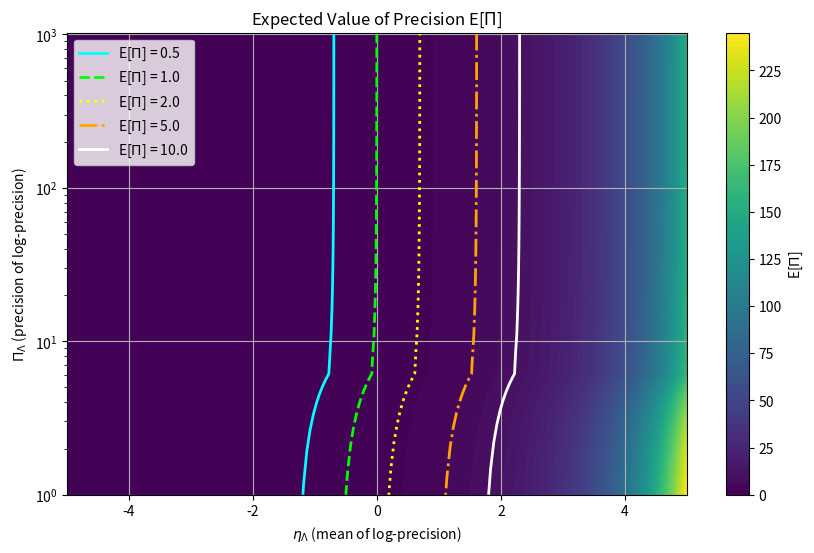
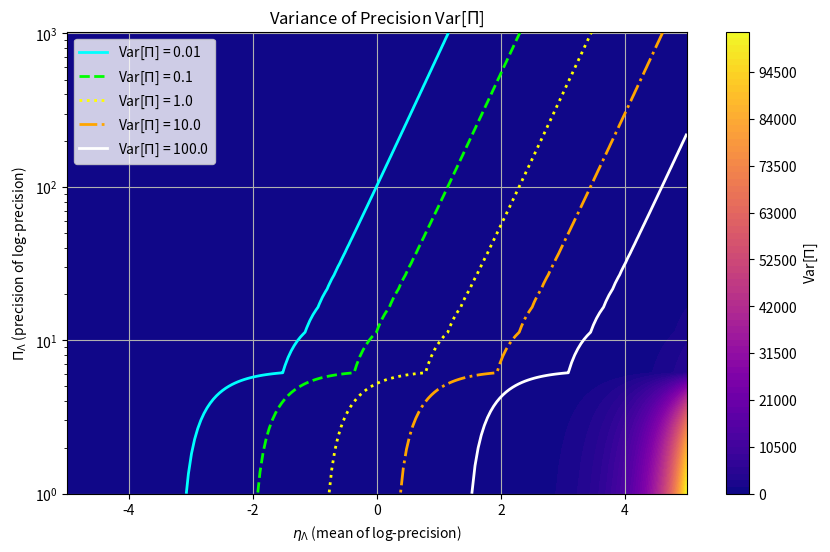
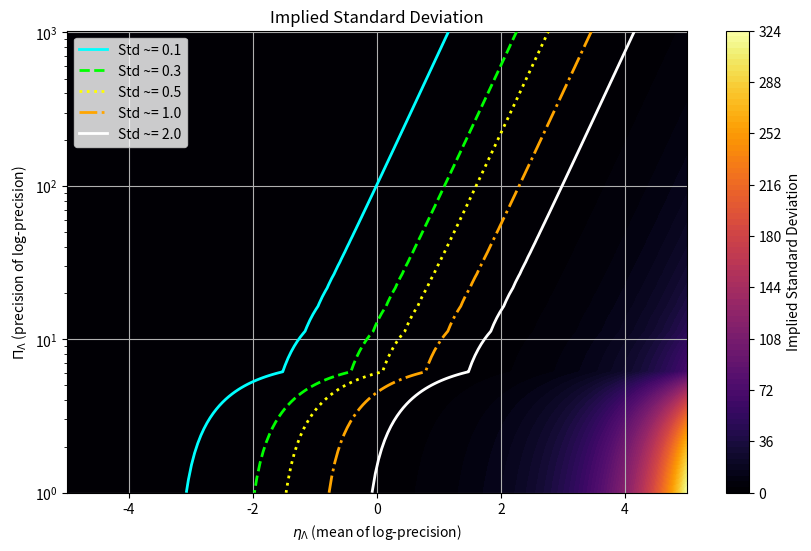

Source code (Python) for these figures, in order:
from pathlib import Path

import matplotlib.pyplot as plt
from matplotlib.lines import Line2D
import numpy as np


def compute_log_to_precision_grid(eta_range=(-5.0, 5.0), pi_range=(1.0, 1024.0), points=200):
    eta_vals = np.linspace(*eta_range, points)
    pi_vals = np.linspace(*pi_range, points)
    eta_lambda, pi_lambda = np.meshgrid(eta_vals, pi_vals)
    expected_precision = np.exp(eta_lambda + 0.5 / pi_lambda)
    variance_precision = (np.exp(1 / pi_lambda) - 1) * np.exp(2 * eta_lambda + 1 / pi_lambda)
    std_precision = np.sqrt(variance_precision)
    return eta_lambda, pi_lambda, expected_precision, variance_precision, std_precision


def save_log_to_precision_plots(output_dir="."):
    output = Path(output_dir)
    output.mkdir(parents=True, exist_ok=True)
    eta_lambda, pi_lambda, expected_precision, variance_precision, std_precision = compute_log_to_precision_grid()

    saved = [
        _save_contour(
            eta_lambda,
            pi_lambda,
            expected_precision,
            levels=[0.5, 1.0, 2.0, 5.0, 10.0],
            filename=output / "precision_eta.pdf",
            title=r"Expected Value of Precision E[$\Pi$]",
            colorbar_label=r"E[$\Pi$]",
            x_label=r"$\eta_\Lambda$ (mean of log-precision)",
            y_label=r"$\Pi_\Lambda$ (precision of log-precision)",
            legend_label=lambda level: rf"E[$\Pi$] = {level}",
            cmap="viridis",
        ),
        _save_contour(
            eta_lambda,
            pi_lambda,
            variance_precision,
            levels=[0.01, 0.1, 1.0, 10.0, 100.0],
            filename=output / "precision_var.pdf",
            title=r"Variance of Precision Var[$\Pi$]",
            colorbar_label=r"Var[$\Pi$]",
            x_label=r"$\eta_\Lambda$ (mean of log-precision)",
            y_label=r"$\Pi_\Lambda$ (precision of log-precision)",
            legend_label=lambda level: rf"Var[$\Pi$] = {level}",
            cmap="plasma",
        ),
        _save_contour(
            eta_lambda,
            pi_lambda,
            std_precision,
            levels=[0.1, 0.3, 0.5, 1.0, 2.0],
            filename=output / "precision_std.pdf",
            title="Implied Standard Deviation",
            colorbar_label=r"Implied Standard Deviation",
            x_label=r"$\eta_\Lambda$ (mean of log-precision)",
            y_label=r"$\Pi_\Lambda$ (precision of log-precision)",
            legend_label=lambda level: rf"Std ~= {level}",
            cmap="inferno",
        ),
    ]
    return saved


def _save_contour(
    x_grid,
    y_grid,
    z_grid,
    *,
    levels,
    filename,
    title,
    colorbar_label,
    x_label,
    y_label,
    legend_label,
    cmap,
):
    colors = ["cyan", "lime", "yellow", "orange", "white"]
    linestyles = ["-", "--", ":", "-.", "-"]

    fig, ax = plt.subplots(figsize=(10, 6))
    contour = ax.contourf(x_grid, y_grid, z_grid, levels=100, cmap=cmap)
    legend_lines = []
    for level, color, linestyle in zip(levels, colors, linestyles):
        ax.contour(x_grid, y_grid, z_grid, levels=[level], colors=color, linestyles=linestyle, linewidths=2)
        legend_lines.append(Line2D([0], [0], color=color, linestyle=linestyle, linewidth=2, label=legend_label(level)))
    ax.legend(handles=legend_lines, loc="upper left", fontsize=10)
    fig.colorbar(contour, ax=ax, label=colorbar_label)
    ax.set_title(title)
    ax.set_xlabel(x_label)
    ax.set_ylabel(y_label)
    ax.set_yscale("log")
    ax.grid(True)
    fig.savefig(filename, bbox_inches="tight", pad_inches=0)
    plt.close(fig)
    return filename


if __name__ == "__main__":
    save_log_to_precision_plots()
